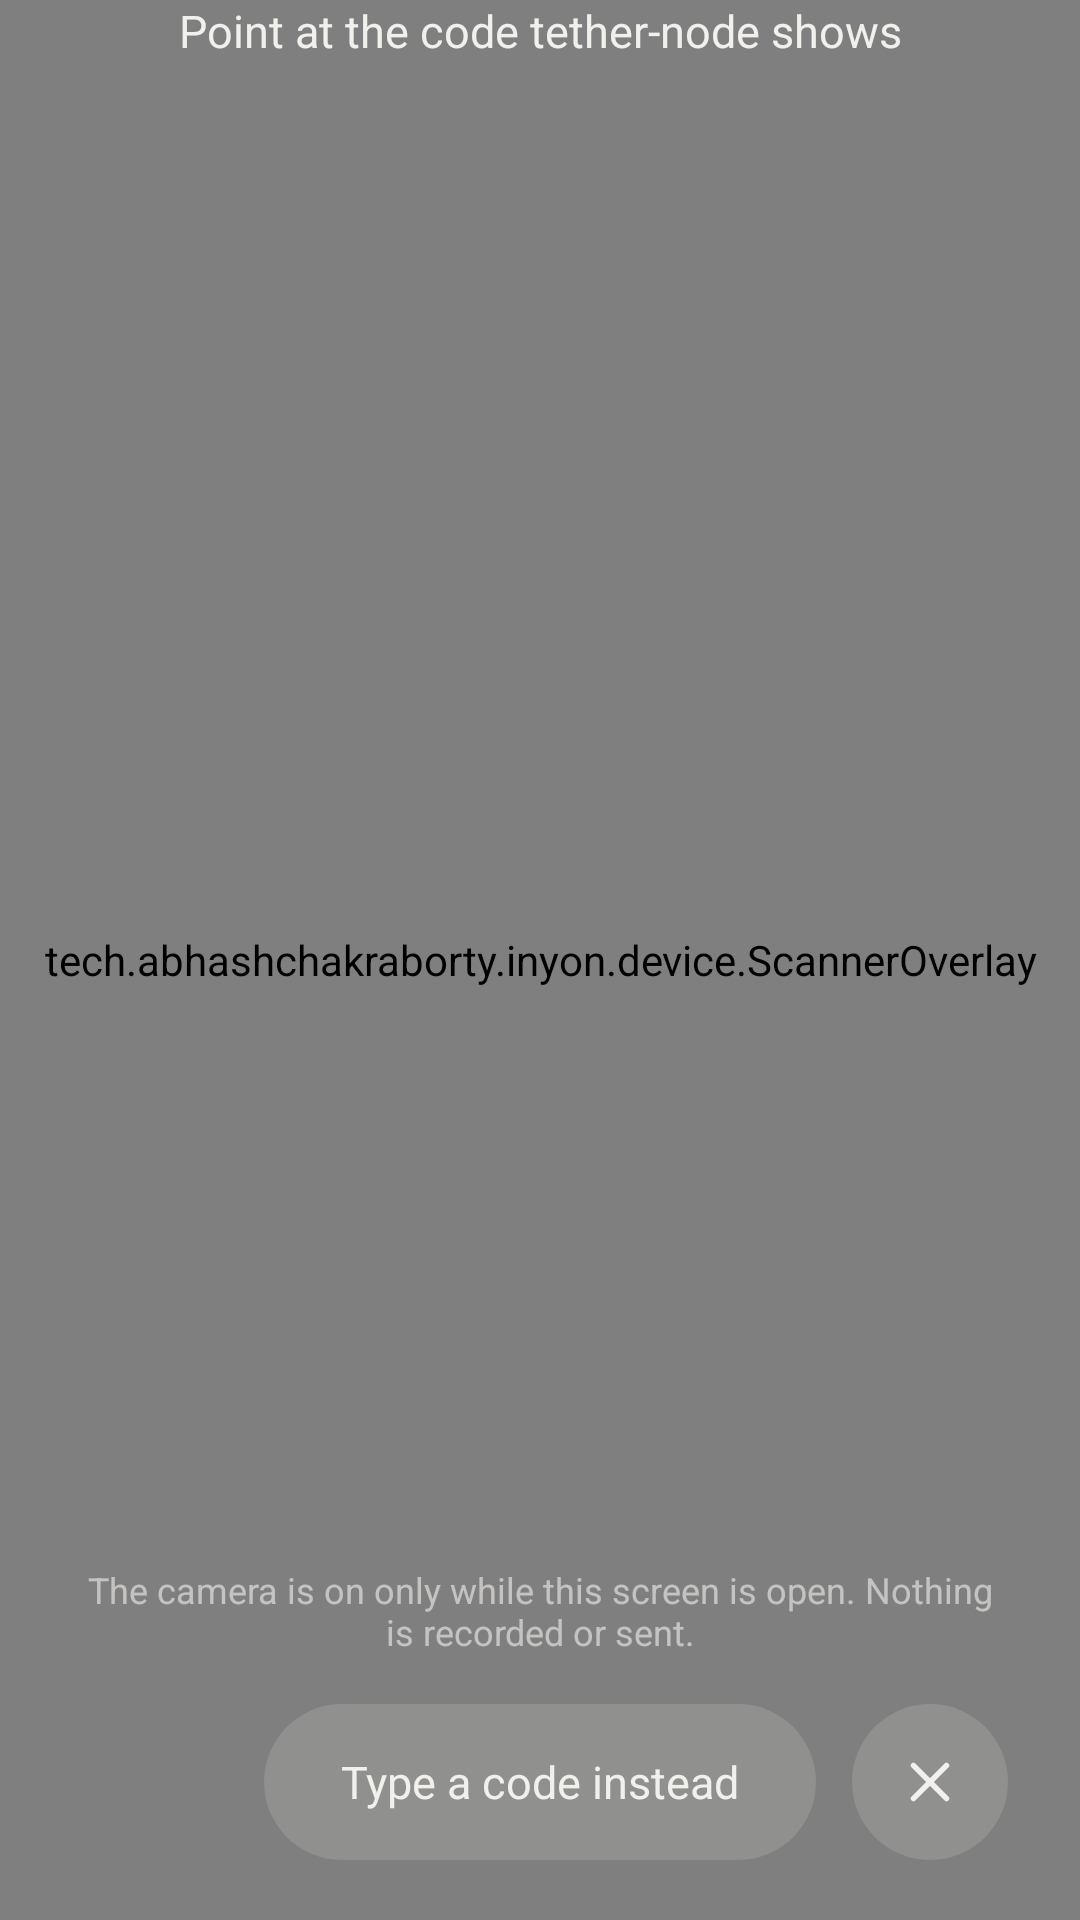

This screen was rendered from an Android layout file. Write that file and the resources it references.
<!-- AndroidManifest.xml: activity theme AppTheme.Scanner -->
<!-- res/layout/activity_scanner.xml -->
<?xml version="1.0" encoding="utf-8"?>
<FrameLayout xmlns:android="http://schemas.android.com/apk/res/android"
    xmlns:app="http://schemas.android.com/apk/res-auto"
    android:id="@+id/scanner_root"
    android:layout_width="match_parent"
    android:layout_height="match_parent"
    android:background="@color/inyon_ink">

    <androidx.camera.view.PreviewView
        android:id="@+id/scanner_preview"
        android:layout_width="match_parent"
        android:layout_height="match_parent"
        app:scaleType="fillCenter" />

    <tech.abhashchakraborty.inyon.device.ScannerOverlay
        android:id="@+id/scanner_overlay"
        android:layout_width="match_parent"
        android:layout_height="match_parent" />

    
    <TextView
        android:id="@+id/scanner_hint"
        android:layout_width="match_parent"
        android:layout_height="wrap_content"
        android:layout_gravity="top"
        android:gravity="center"
        android:paddingStart="32dp"
        android:paddingEnd="32dp"
        android:text="Point at the code tether-node shows"
        android:textColor="@color/inyon_paper"
        android:textSize="15sp" />

    <LinearLayout
        android:id="@+id/scanner_bottom"
        android:layout_width="match_parent"
        android:layout_height="wrap_content"
        android:layout_gravity="bottom"
        android:orientation="vertical"
        android:paddingStart="24dp"
        android:paddingEnd="24dp"
        android:paddingBottom="20dp">

        <TextView
            android:layout_width="match_parent"
            android:layout_height="wrap_content"
            android:layout_marginBottom="16dp"
            android:alpha="0.6"
            android:gravity="center"
            android:text="The camera is on only while this screen is open. Nothing is recorded or sent."
            android:textColor="@color/inyon_paper"
            android:textSize="12sp" />

        <LinearLayout
            android:layout_width="match_parent"
            android:layout_height="wrap_content"
            android:gravity="center_vertical"
            android:orientation="horizontal">

            <ImageButton
                android:id="@+id/scanner_torch"
                android:layout_width="52dp"
                android:layout_height="52dp"
                android:background="@drawable/scan_pill"
                android:contentDescription="Torch"
                android:src="@drawable/ic_scan_torch"
                android:visibility="invisible"
                android:tint="@color/inyon_paper" />

            <TextView
                android:id="@+id/scanner_type"
                android:layout_width="0dp"
                android:layout_height="52dp"
                android:layout_marginStart="12dp"
                android:layout_marginEnd="12dp"
                android:layout_weight="1"
                android:background="@drawable/scan_pill"
                android:gravity="center"
                android:text="Type a code instead"
                android:textColor="@color/inyon_paper"
                android:textSize="15sp" />

            <ImageButton
                android:id="@+id/scanner_close"
                android:layout_width="52dp"
                android:layout_height="52dp"
                android:background="@drawable/scan_pill"
                android:contentDescription="Close"
                android:src="@drawable/ic_scan_close"
                android:tint="@color/inyon_paper" />
        </LinearLayout>
    </LinearLayout>
</FrameLayout>
<!-- resources referenced by this layout -->
<resources>
  <color name="inyon_ink">#1D1C1A</color>
  <color name="inyon_paper">#F1F0EC</color>
  <!-- drawable ic_scan_close (drawable) -->
  <?xml version="1.0" encoding="utf-8"?>
  <vector xmlns:android="http://schemas.android.com/apk/res/android"
      android:width="22dp"
      android:height="22dp"
      android:viewportWidth="24"
      android:viewportHeight="24">
      <path
          android:pathData="M18,6L6,18M6,6l12,12"
          android:strokeColor="#FFFFFFFF"
          android:strokeWidth="2"
          android:strokeLineCap="round"
          android:strokeLineJoin="round" />
  </vector>
  <!-- drawable ic_scan_torch (drawable) -->
  <?xml version="1.0" encoding="utf-8"?>
  <vector xmlns:android="http://schemas.android.com/apk/res/android"
      android:width="22dp"
      android:height="22dp"
      android:viewportWidth="24"
      android:viewportHeight="24">
      <path
          android:pathData="M18,6c0,2 -2,2 -2,4v10a2,2 0,0 1,-2 2h-4a2,2 0,0 1,-2 -2V10c0,-2 -2,-2 -2,-4V2h12z"
          android:strokeColor="#FFFFFFFF"
          android:strokeWidth="2"
          android:strokeLineCap="round"
          android:strokeLineJoin="round" />
      <path
          android:pathData="M6,6h12M12,12v1"
          android:strokeColor="#FFFFFFFF"
          android:strokeWidth="2"
          android:strokeLineCap="round"
          android:strokeLineJoin="round" />
  </vector>
  <!-- drawable scan_pill (drawable) -->
  <?xml version="1.0" encoding="utf-8"?>
  <ripple xmlns:android="http://schemas.android.com/apk/res/android" android:color="#40F1F0EC">
      <item>
          <shape android:shape="rectangle">
              <solid android:color="#26F1F0EC" />
              <corners android:radius="999dp" />
          </shape>
      </item>
  </ripple>
  <style name="AppTheme.Scanner" parent="Theme.AppCompat.NoActionBar">
          <item name="android:windowBackground">@color/inyon_ink</item>
          <item name="android:statusBarColor">@android:color/transparent</item>
          <item name="android:navigationBarColor">@android:color/transparent</item>
          <item name="colorAccent">@color/inyon_paper</item>
      </style>
</resources>
